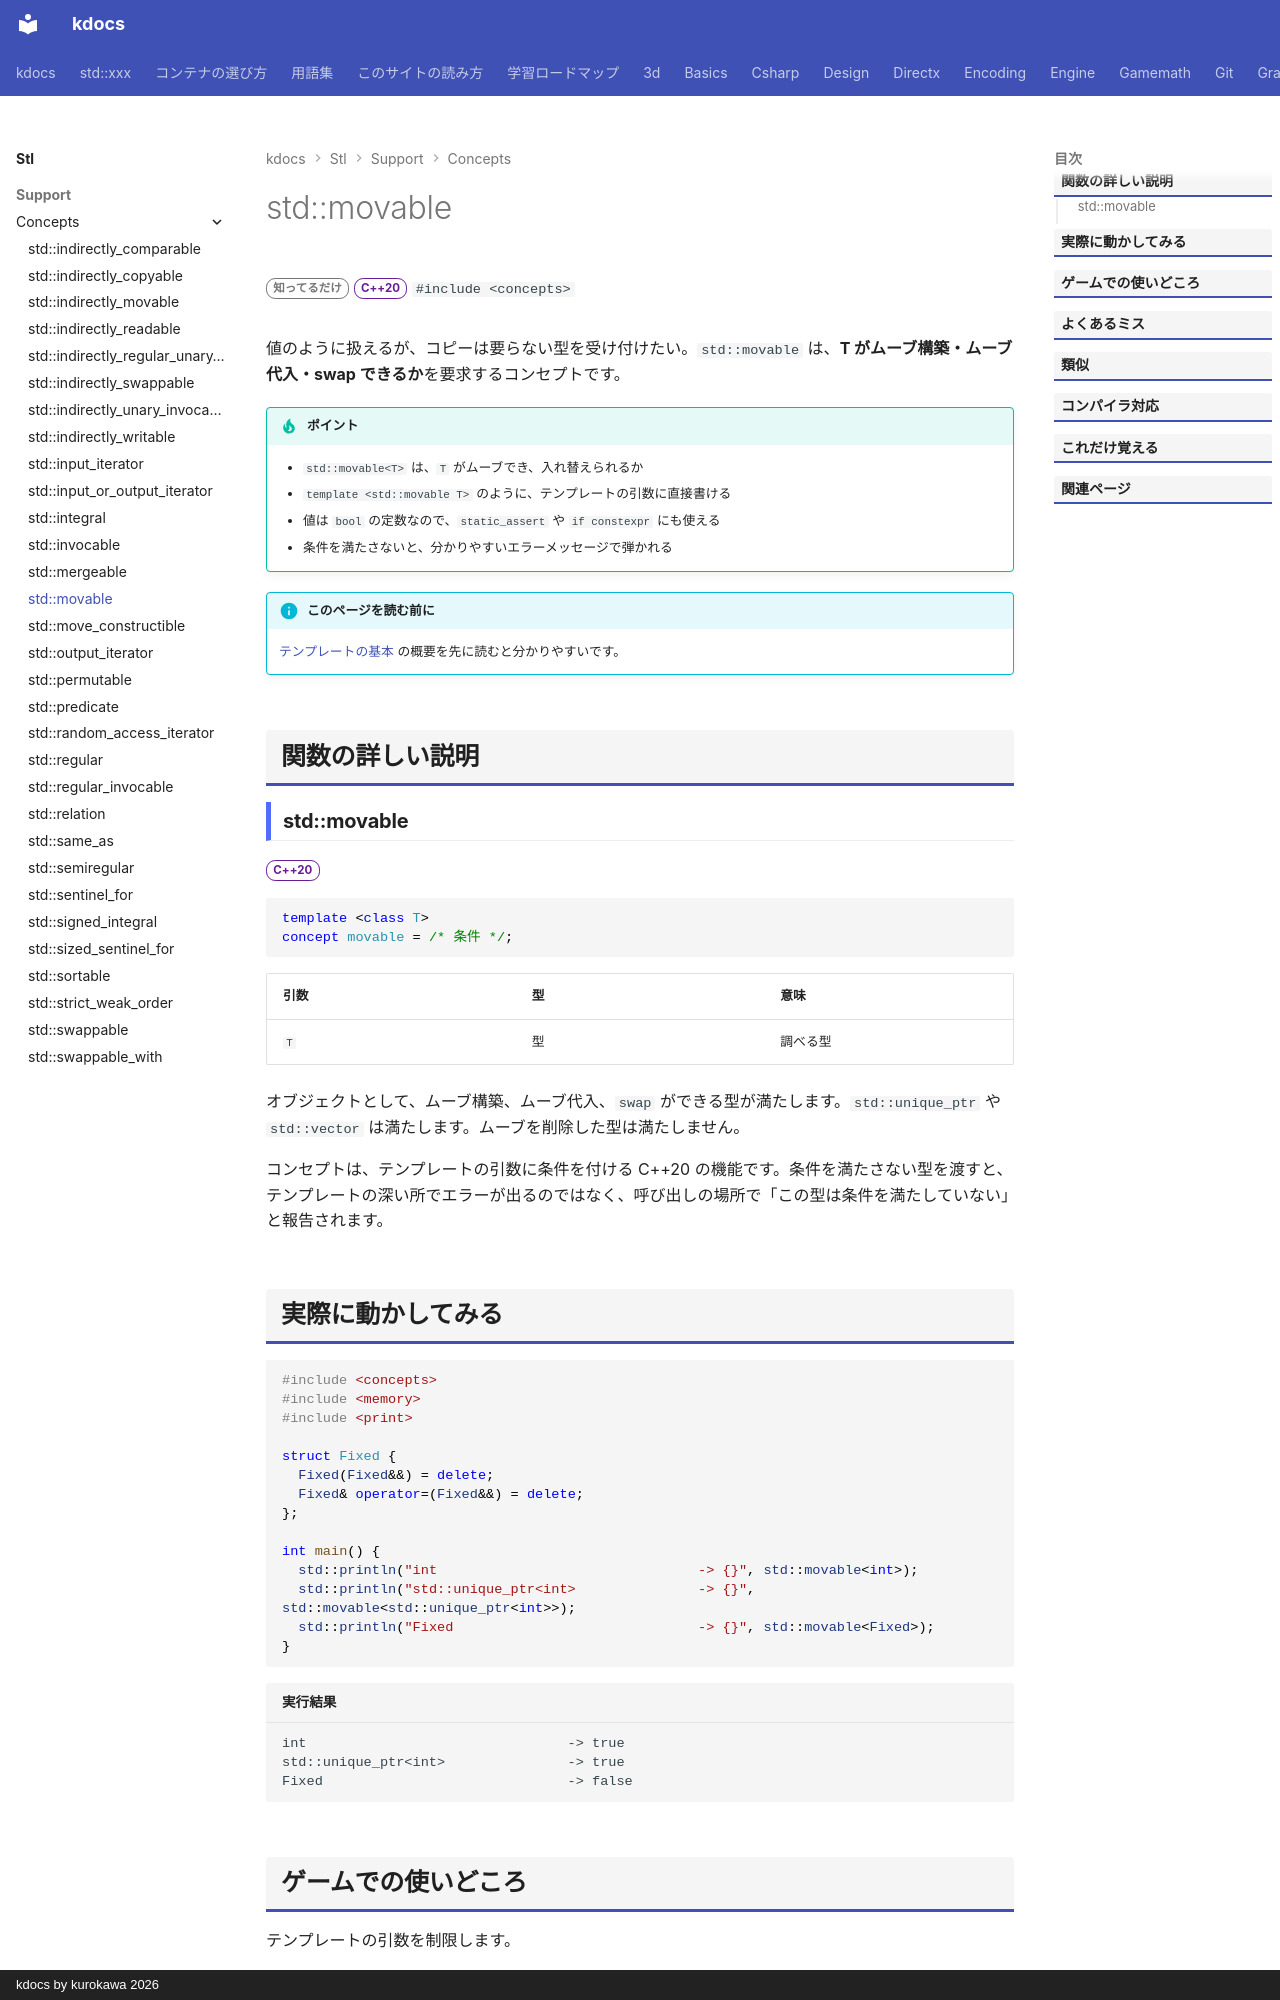

repository: qwzxdf/kdocs · page: stl/support/concepts/movable/index.html · generator: mkdocs · copyright: kdocs by kurokawa 2026

---
title: std::movable
summary: "ムーブできる型であることを要求するコンセプト。"
order: 10
group: コンセプト（<concepts>）
tags:
  - 型・言語サポート
---

# std::movable

<div class="page-badges" markdown>
<span class="rank rank-rare">知ってるだけ</span>
<span class="ver ver-20">C++20</span>
`#include <concepts>`
</div>

値のように扱えるが、コピーは要らない型を受け付けたい。`std::movable` は、<strong>T がムーブ構築・ムーブ代入・swap できるか</strong>を要求するコンセプトです。

!!! tip "ポイント"
    - `std::movable<T>` は、`T` がムーブでき、入れ替えられるか
    - `template <std::movable T>` のように、テンプレートの引数に直接書ける
    - 値は `bool` の定数なので、`static_assert` や `if constexpr` にも使える
    - 条件を満たさないと、分かりやすいエラーメッセージで弾かれる

!!! info "このページを読む前に"
    [テンプレートの基本](../../../basics/template.md) の概要を先に読むと分かりやすいです。

## 関数の詳しい説明

### std::movable {#movable}

<span class="ver ver-20">C++20</span>

```cpp
template <class T>
concept movable = /* 条件 */;
```

| 引数 | 型 | 意味 |
| --- | --- | --- |
| `T` | 型 | 調べる型 |

オブジェクトとして、ムーブ構築、ムーブ代入、`swap` ができる型が満たします。`std::unique_ptr` や `std::vector` は満たします。ムーブを削除した型は満たしません。

コンセプトは、テンプレートの引数に条件を付ける C++20 の機能です。条件を満たさない型を渡すと、テンプレートの深い所でエラーが出るのではなく、呼び出しの場所で「この型は条件を満たしていない」と報告されます。
